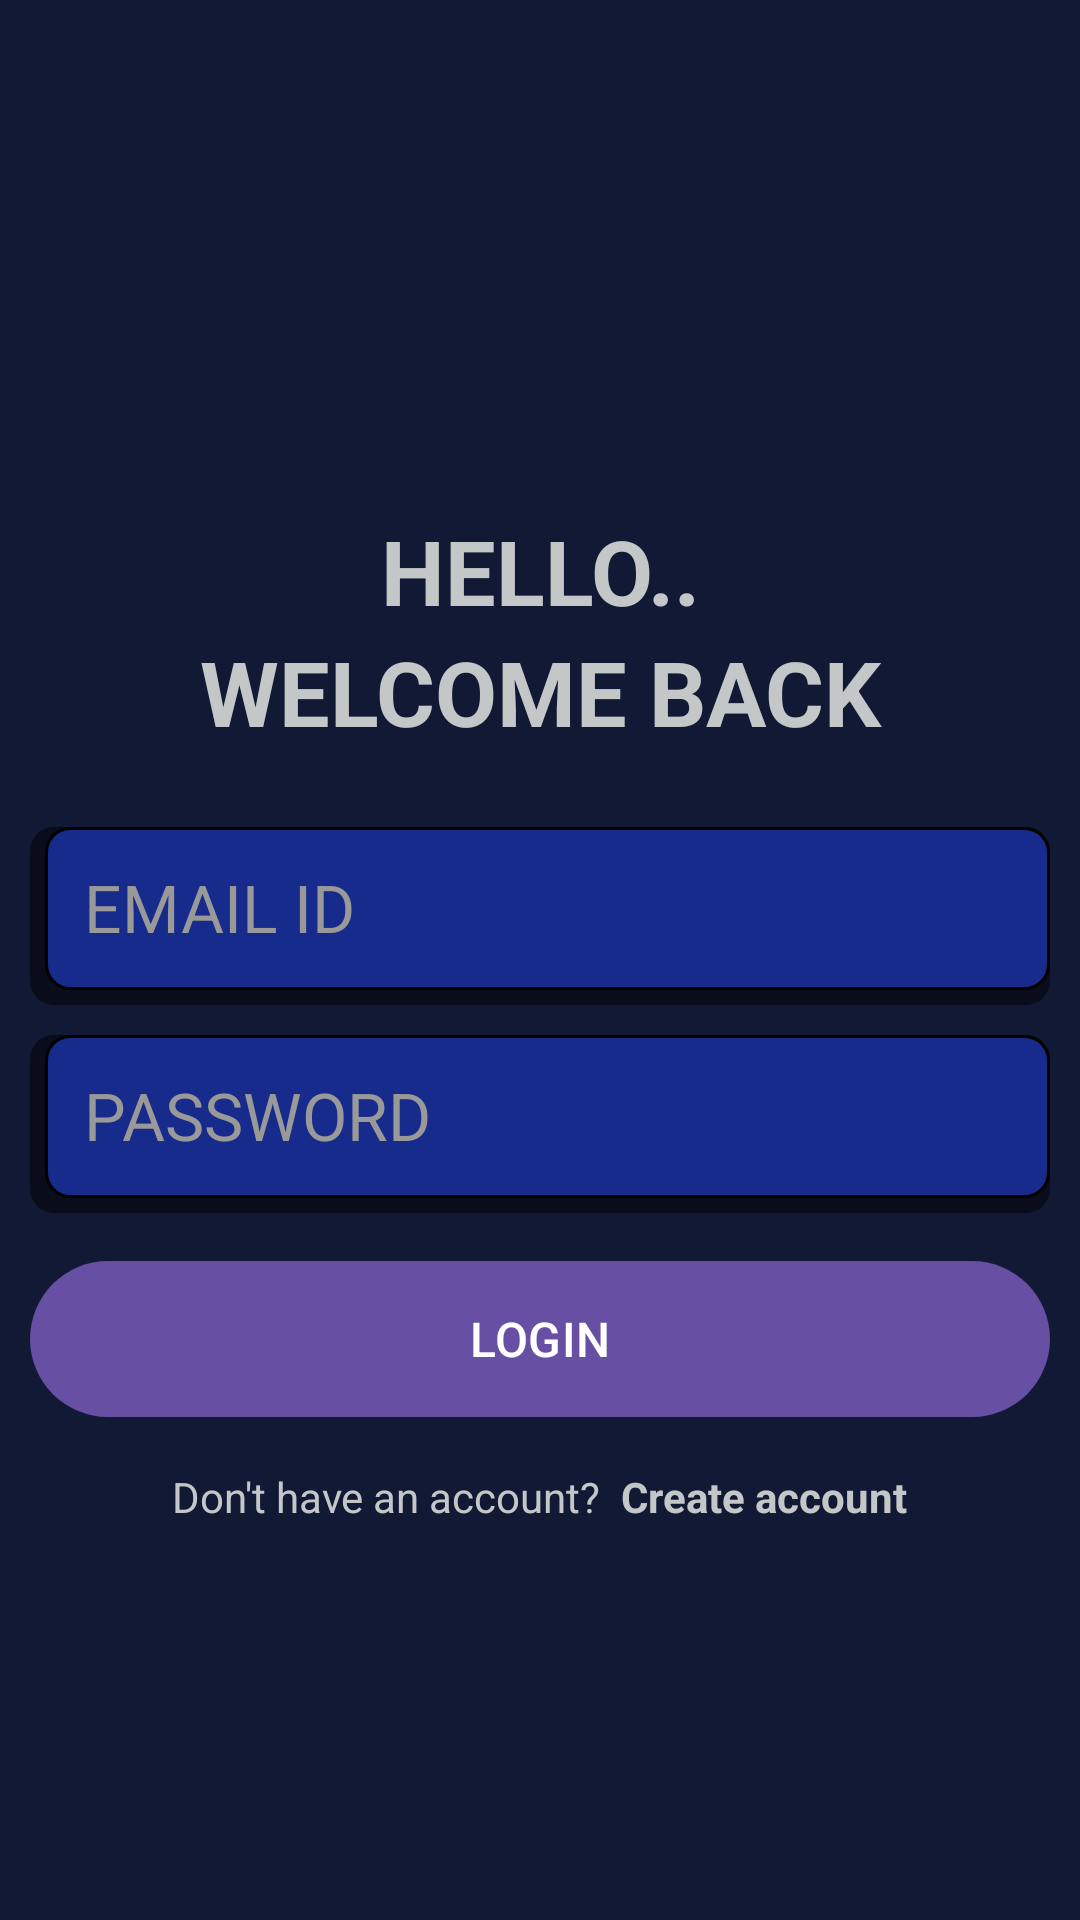

Produce the Android XML layout that renders to this screen, including the resource entries it uses.
<!-- AndroidManifest.xml: application theme Theme.Note_it -->
<!-- res/layout/activity_login.xml -->
<?xml version="1.0" encoding="utf-8"?>
<androidx.appcompat.widget.LinearLayoutCompat xmlns:android="http://schemas.android.com/apk/res/android"
    xmlns:app="http://schemas.android.com/apk/res-auto"
    xmlns:tools="http://schemas.android.com/tools"
    android:layout_width="match_parent"
    android:layout_height="match_parent"
    android:background="@color/background"
    android:orientation="vertical"
    android:padding="10dp"
    tools:context=".LoginActivity">

    <ImageView
        android:id="@+id/login_icon"
        android:layout_width="130dp"
        android:layout_height="130dp"
        android:src="@drawable/login2"
        android:layout_gravity="center"
        android:layout_marginTop="10dp"
        />

    <TextView
        android:layout_width="match_parent"
        android:layout_height="wrap_content"
        android:text="hello.."
        android:textSize="30sp"
        android:textAllCaps="true"
        android:textStyle="bold"
        android:textColor="@color/silver"
        android:gravity="center"
        android:layout_marginTop="20dp"/>

    <TextView
        android:layout_width="match_parent"
        android:layout_height="wrap_content"
        android:text="Welcome Back"
        android:textSize="30sp"
        android:textAllCaps="true"
        android:textStyle="bold"
        android:textColor="@color/silver"
        android:gravity="center"
        />

    <EditText
        android:id="@+id/email_edit_text"
        android:layout_width="match_parent"
        android:layout_height="wrap_content"
        android:layout_marginTop="25dp"
        android:background="@drawable/inputbg"
        android:hint="EMAIL ID"
        android:inputType="textEmailAddress"
        android:paddingStart="18dp"
        android:paddingTop="12dp"
        android:paddingEnd="10dp"
        android:paddingBottom="18dp"
        android:textColor="@color/silver"
        android:textColorHint="#999999"
        android:textSize="22sp" />

    <EditText
        android:id="@+id/password_edit_text"
        android:layout_width="match_parent"
        android:layout_height="wrap_content"
        android:layout_marginTop="10dp"
        android:background="@drawable/inputbg"
        android:hint="PASSWORD"
        android:inputType="textPassword"
        android:paddingStart="18dp"
        android:paddingTop="12dp"
        android:paddingEnd="10dp"
        android:paddingBottom="18dp"
        android:textColor="@color/silver"
        android:textColorHint="#999999"
        android:textSize="22sp" />

    <com.google.android.material.button.MaterialButton
        android:id="@+id/login_btn"
        android:layout_width="match_parent"
        android:layout_height="60dp"
        android:text="LOGIN"
        android:textSize="16sp"
        android:layout_marginTop="12dp"
        android:paddingVertical="12dp"/>

    <ProgressBar
        android:layout_width="28dp"
        android:layout_height="60dp"
        android:id="@+id/progress_bar"
        android:layout_gravity="center"
        android:layout_marginTop="12dp"
        android:visibility="gone"
        />

    <androidx.appcompat.widget.LinearLayoutCompat
        android:layout_width="match_parent"
        android:layout_height="wrap_content"
        android:gravity="center"
        android:layout_marginTop="13dp"
        android:orientation="horizontal">

        <TextView
            android:layout_width="wrap_content"
            android:layout_height="wrap_content"
            android:textColor="@color/silver"
            android:text="Don't have an account?"/>

        <TextView
            android:layout_width="wrap_content"
            android:layout_height="wrap_content"
            android:textStyle="bold"
            android:textColor="@color/silver"
            android:id="@+id/create_account_text_view_btn"
            android:text="  Create account"/>


    </androidx.appcompat.widget.LinearLayoutCompat>



</androidx.appcompat.widget.LinearLayoutCompat>
<!-- resources referenced by this layout -->
<resources>
  <color name="background">#121934</color>
  <color name="silver">#C3C7C7</color>
  <!-- drawable inputbg (drawable) -->
  <?xml version="1.0" encoding="utf-8"?>
  <layer-list xmlns:android="http://schemas.android.com/apk/res/android">
  
  
      
      <item>
          <shape>
              <solid android:color="#80000000" />
              <corners android:radius="8dp" />
          </shape>
      </item>
  
      
      <item
          android:left="5dp"
          android:bottom="5dp"
          >
          <shape>
              <solid android:color="@color/layout" />
              <corners android:radius="8dp" />
              <stroke android:width="1dp" android:color="@color/black"/>
  
          </shape>
      </item>
  
  </layer-list>
  <style name="Theme.Note_it" parent="Base.Theme.Note_it" />
  <color name="layout">#162B8C</color>
  <color name="black">#FF000000</color>
  <style name="Base.Theme.Note_it" parent="Theme.Material3.DayNight.NoActionBar">
          
          
      </style>
</resources>
